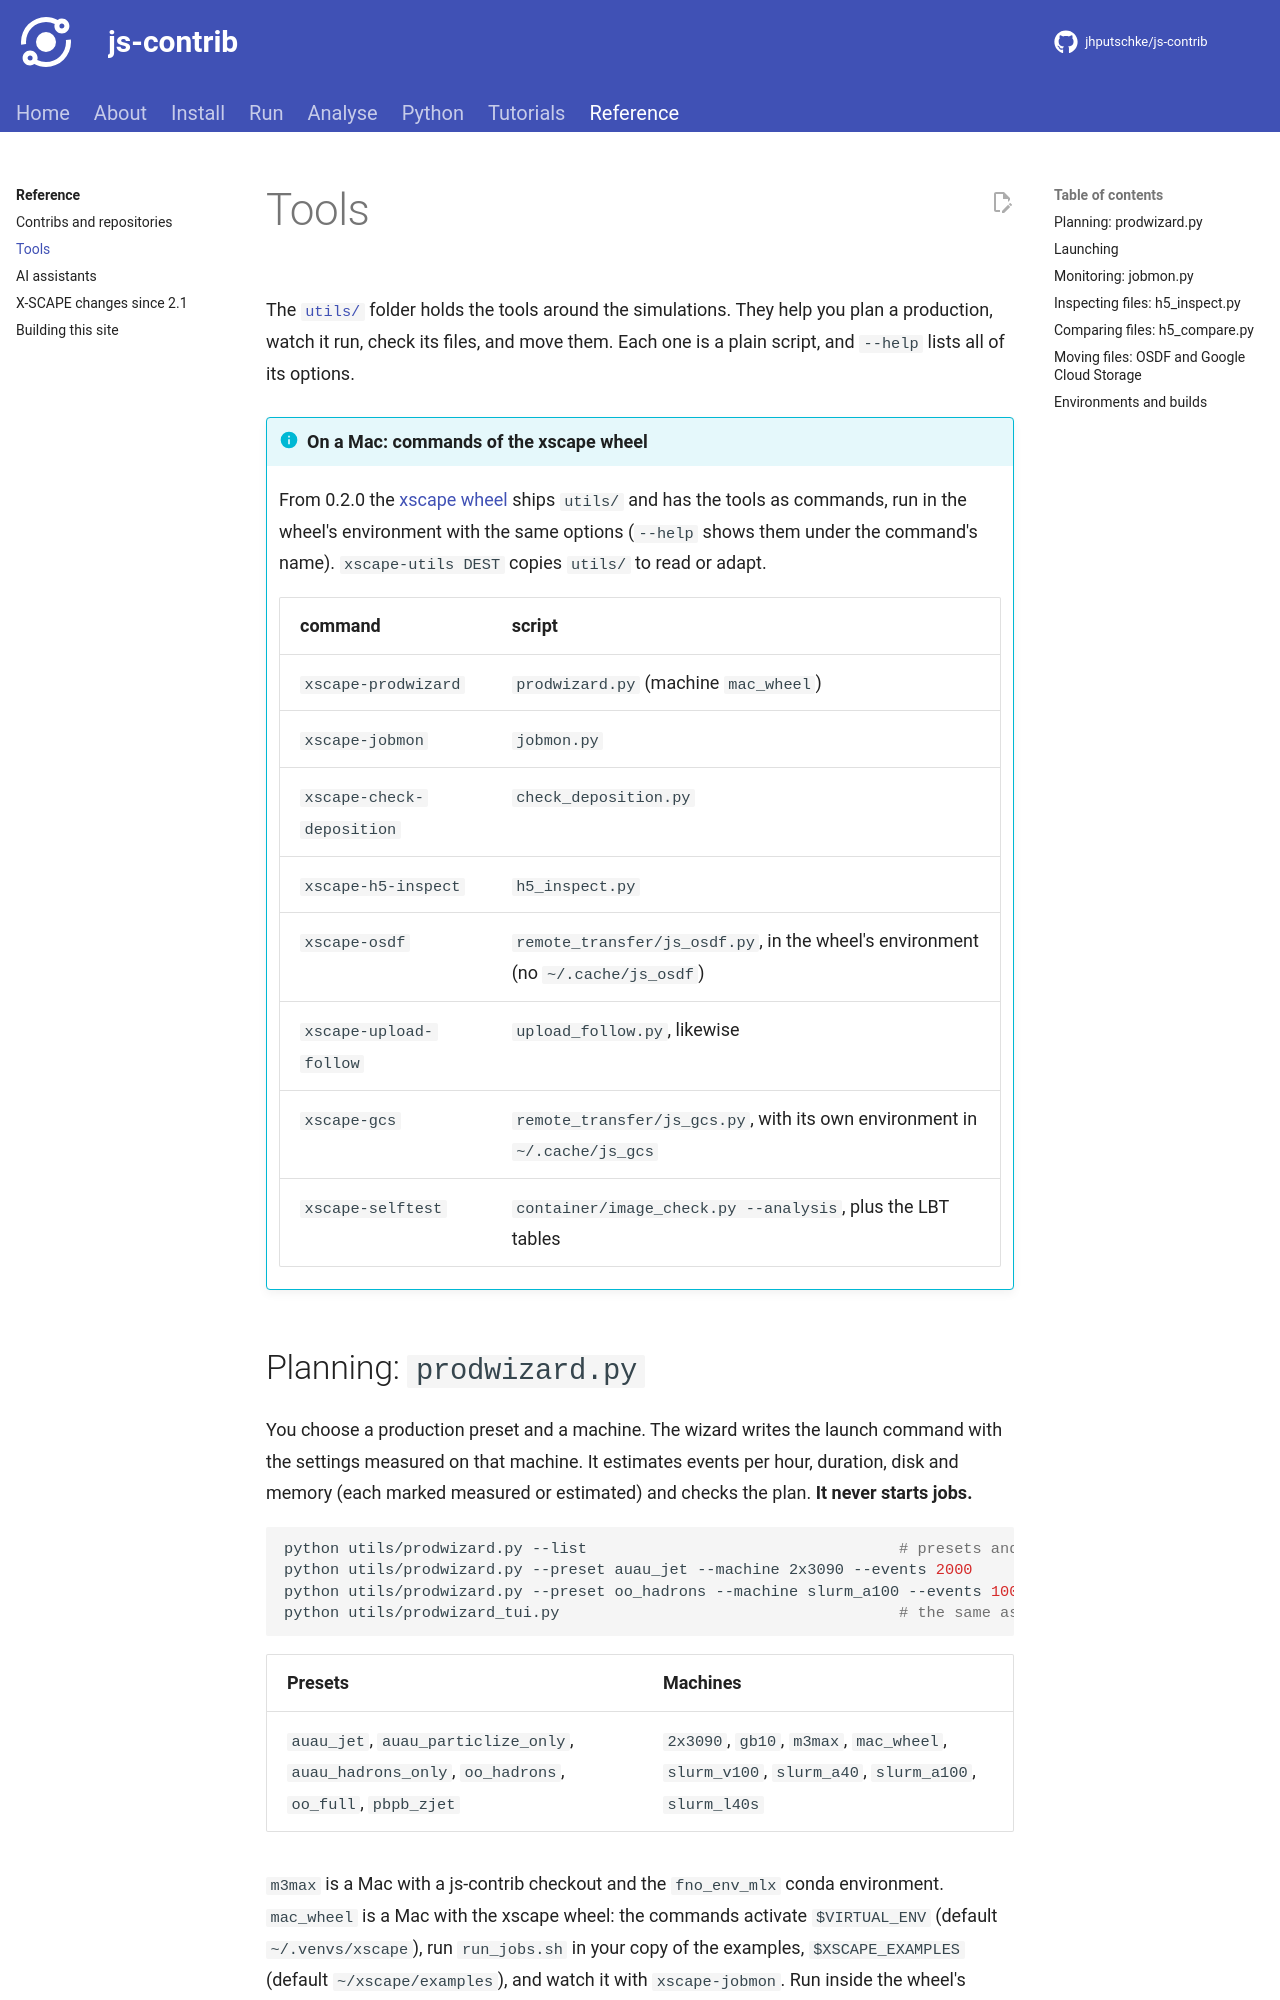

repository: jhputschke/js-contrib · page: reference/tools/index.html · generator: mkdocs

# Tools

The [`utils/`](https://github.com/jhputschke/js-contrib/tree/main/utils) folder holds the
tools around the simulations. They help you plan a production, watch it run, check its files,
and move them. Each one is a plain script, and `--help` lists all of its options.

!!! info "On a Mac: commands of the xscape wheel"
    From 0.2.0 the [xscape wheel](../install/mac.md) ships `utils/` and has the tools as
    commands, run in the wheel's environment with the same options (`--help` shows them under
    the command's name). `xscape-utils DEST` copies `utils/` to read or adapt.

    | command | script |
    |---|---|
    | `xscape-prodwizard` | `prodwizard.py` (machine `mac_wheel`) |
    | `xscape-jobmon` | `jobmon.py` |
    | `xscape-check-deposition` | `check_deposition.py` |
    | `xscape-h5-inspect` | `h5_inspect.py` |
    | `xscape-osdf` | `remote_transfer/js_osdf.py`, in the wheel's environment (no `~/.cache/js_osdf`) |
    | `xscape-upload-follow` | `upload_follow.py`, likewise |
    | `xscape-gcs` | `remote_transfer/js_gcs.py`, with its own environment in `~/.cache/js_gcs` |
    | `xscape-selftest` | `container/image_check.py --analysis`, plus the LBT tables |

## Planning: `prodwizard.py`

You choose a production preset and a machine. The wizard writes the launch command with the
settings measured on that machine. It estimates events per hour, duration, disk and memory
(each marked measured or estimated) and checks the plan. **It never starts jobs.**

```bash
python utils/prodwizard.py --list                                  # presets and machines
python utils/prodwizard.py --preset auau_jet --machine 2x3090 --events 2000
python utils/prodwizard.py --preset oo_hadrons --machine slurm_a100 --events 10000 --save launch_oo.sh
python utils/prodwizard_tui.py                                     # the same as an interactive wizard (Textual)
```

| Presets | Machines |
|---|---|
| `auau_jet`, `auau_particlize_only`, `auau_hadrons_only`, `oo_hadrons`, `oo_full`, `pbpb_zjet` | `2x3090`, `gb10`, `m3max`, `mac_wheel`, `slurm_v100`, `slurm_a40`, `slurm_a100`, `slurm_l40s` |

`m3max` is a Mac with a js-contrib checkout and the `fno_env_mlx` conda environment.
`mac_wheel` is a Mac with the xscape wheel: the commands activate `$VIRTUAL_ENV` (default
`~/.venvs/xscape`), run `run_jobs.sh` in your copy of the examples, `$XSCAPE_EXAMPLES`
(default `~/xscape/examples`), and watch it with `xscape-jobmon`. Run inside the wheel's
environment, the wizard picks `mac_wheel` by itself; the settings are the M3 Max's.

```bash
xscape-prodwizard --preset auau_jet --machine mac_wheel --events 300    # on a Mac with the wheel
```
